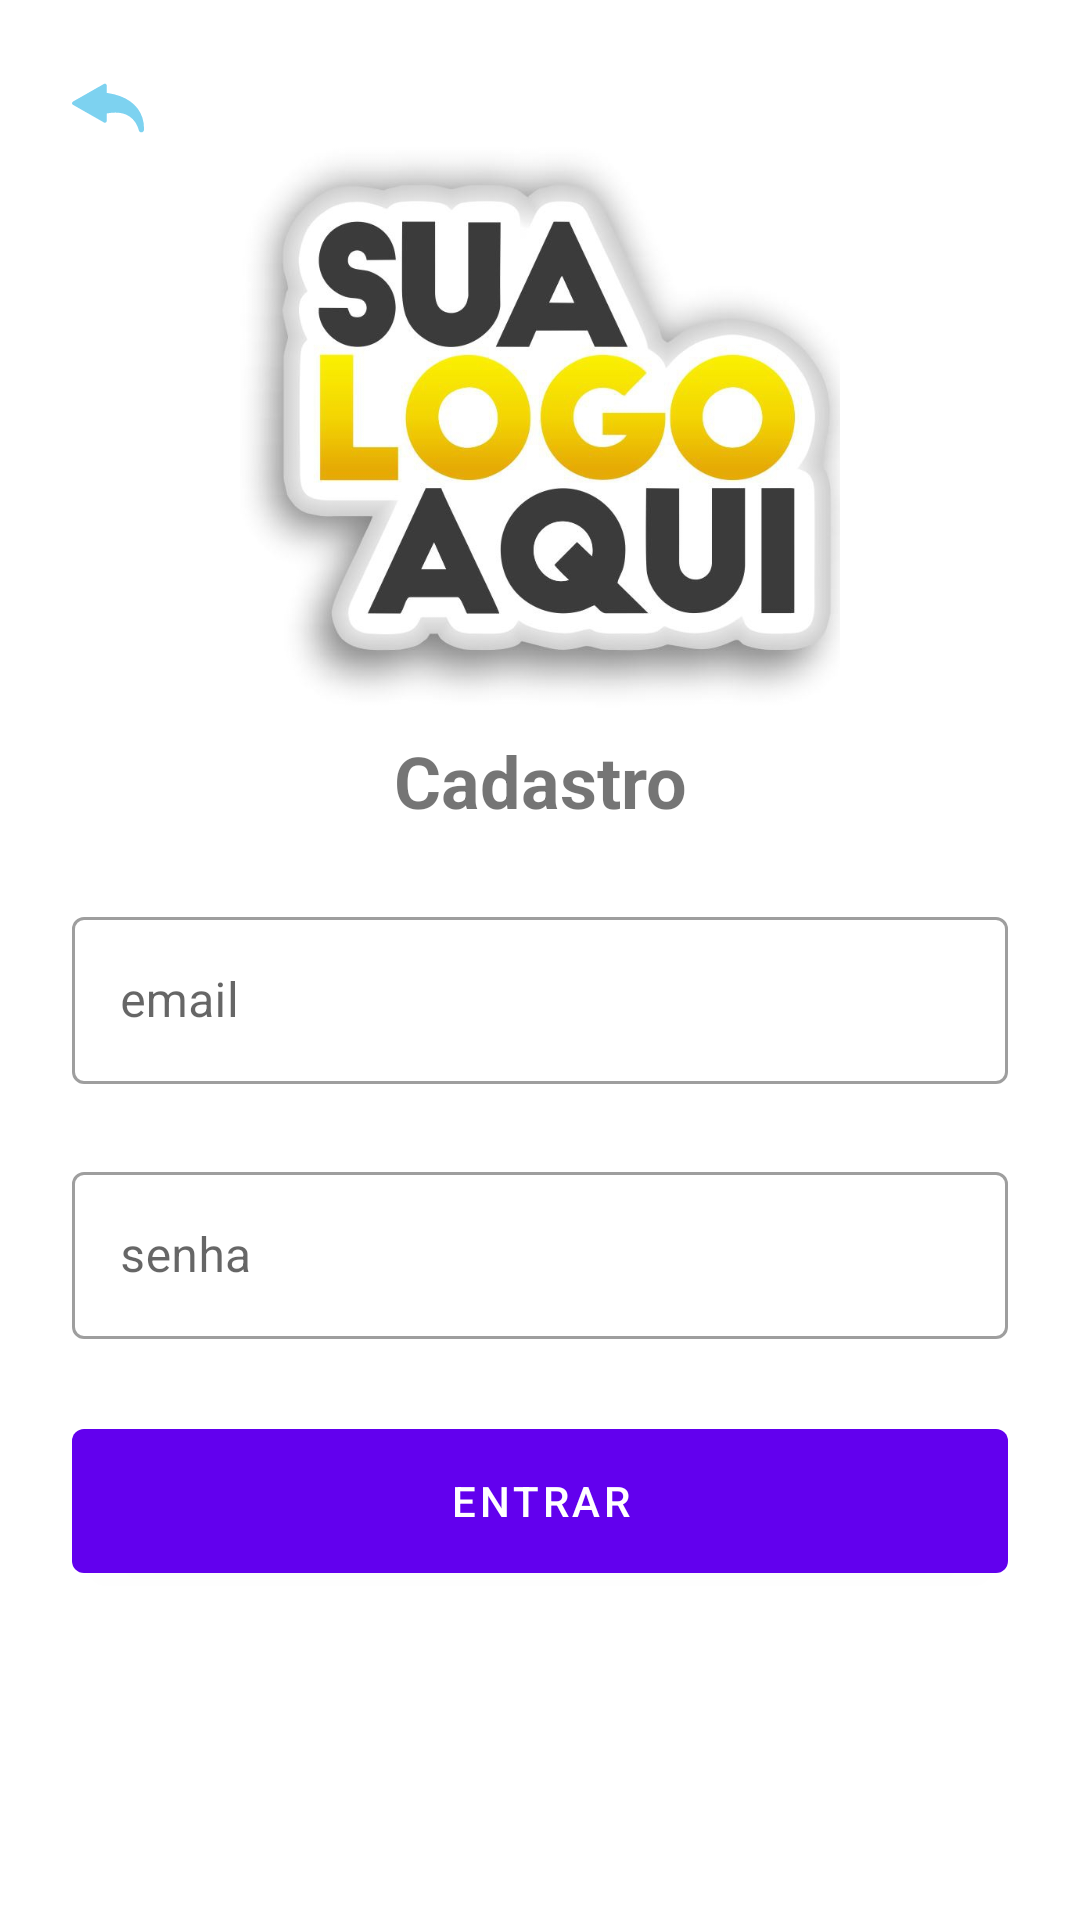

Layout XML and referenced resources for this Android screen:
<!-- AndroidManifest.xml: application theme Theme.SuperStore -->
<!-- res/layout/fragment_cadastro.xml -->
<?xml version="1.0" encoding="utf-8"?>
<androidx.constraintlayout.widget.ConstraintLayout xmlns:android="http://schemas.android.com/apk/res/android"
    xmlns:tools="http://schemas.android.com/tools"
    android:layout_width="match_parent"
    android:layout_height="match_parent"
    xmlns:app="http://schemas.android.com/apk/res-auto"
    android:padding="24dp"
    tools:context=".ui.login.SignUpFragment">


    <ImageView
        android:id="@+id/cadastro_back_btn"
        android:layout_width="24dp"
        android:layout_height="24dp"
        app:layout_constraintTop_toTopOf="parent"
        app:layout_constraintStart_toStartOf="parent"
        android:src="@drawable/ic_back_icon"
    />

    <ImageView
        android:id="@+id/cadastro_logo"
        android:layout_width="200dp"
        android:layout_height="200dp"
        app:layout_constraintTop_toTopOf="parent"
        app:layout_constraintStart_toStartOf="parent"
        app:layout_constraintEnd_toEndOf="parent"
        android:src="@drawable/seu_logo"
        android:scaleType="centerCrop"
        android:layout_marginTop="20dp"
        />

    <TextView
        android:id="@+id/cadastro_title"
        android:layout_width="wrap_content"
        android:layout_height="wrap_content"
        android:text="Cadastro"
        android:textSize="24sp"
        android:textStyle="bold"
        app:layout_constraintTop_toBottomOf="@id/cadastro_logo"
        app:layout_constraintStart_toStartOf="parent"
        app:layout_constraintEnd_toEndOf="parent"
    />


    <com.google.android.material.textfield.TextInputLayout
        android:id="@+id/cadastro_email"
        android:layout_width="match_parent"
        android:layout_height="wrap_content"
        android:hint="email"
        app:hintTextColor="@color/black"
        app:layout_constraintTop_toBottomOf="@id/cadastro_title"
        android:layout_marginTop="24dp"
        style="@style/Widget.MaterialComponents.TextInputLayout.OutlinedBox"

        >

        <com.google.android.material.textfield.TextInputEditText
            android:layout_width="match_parent"
            android:layout_height="wrap_content"
            android:textColor="@color/black"/>

    </com.google.android.material.textfield.TextInputLayout>


    <com.google.android.material.textfield.TextInputLayout
        android:id="@+id/login_password"
        android:layout_width="match_parent"
        android:layout_height="wrap_content"
        android:hint="senha"
        app:hintTextColor="@color/black"
        app:layout_constraintTop_toBottomOf="@id/cadastro_email"
        android:layout_marginTop="24dp"
        style="@style/Widget.MaterialComponents.TextInputLayout.OutlinedBox"
        >

        <com.google.android.material.textfield.TextInputEditText
            android:layout_width="match_parent"
            android:layout_height="wrap_content"
            android:textColor="@color/black"/>

    </com.google.android.material.textfield.TextInputLayout>




    <com.google.android.material.button.MaterialButton
        android:id="@+id/cadastro_entrar_btn"
        android:layout_width="match_parent"
        android:layout_height="60dp"
        android:text="Entrar"
        android:layout_marginTop="24dp"
        app:layout_constraintTop_toBottomOf="@id/login_password"
        />















</androidx.constraintlayout.widget.ConstraintLayout>
<!-- resources referenced by this layout -->
<resources>
  <color name="black">#FF000000</color>
  <!-- drawable ic_back_icon (drawable) -->
  <vector xmlns:android="http://schemas.android.com/apk/res/android"
      android:width="512dp"
      android:height="512dp"
      android:viewportWidth="512"
      android:viewportHeight="512">
    <path
        android:pathData="M6.37,210.53L227.077,84.807c8.752,-5.258 19.894,1.047 19.894,11.257v52.654c3.463,0.511 6.924,1.028 10.386,1.545c28.818,4.083 57.729,11.476 85.041,21.488c48.31,17.709 93.336,46.682 124.516,88.151c32.446,43.152 47.924,98.377 44.658,152.125c-0.003,0.055 -0.007,0.11 -0.01,0.167c-0.618,9.756 -8.924,17.236 -18.692,16.882c-0.206,-0.007 -0.41,-0.015 -0.614,-0.023c-8.029,-0.29 -14.941,-5.83 -16.884,-13.626c-0.035,-0.143 -0.068,-0.274 -0.099,-0.39c-5.501,-21.106 -14.507,-41.418 -26.846,-59.42c-21.002,-30.641 -51.981,-51.928 -87.972,-60.952c-36.335,-9.111 -73.532,-6.725 -110.068,-0.4c-2.229,0.386 -3.417,0.591 -3.417,0.591v52.654c0,10.21 -11.142,16.515 -19.894,11.256L6.37,233.043C-2.123,227.942 -2.123,215.632 6.37,210.53z"
        android:fillColor="#7DD2F0"/>
  </vector>
  <!-- drawable seu_logo: jpeg bitmap (drawable, 61205 bytes) -->
  <style name="Theme.SuperStore" parent="Theme.MaterialComponents.DayNight.DarkActionBar">
          
          <item name="colorPrimary">@color/purple_500</item>
          <item name="colorPrimaryVariant">@color/purple_700</item>
          <item name="colorOnPrimary">@color/white</item>
          
          <item name="colorSecondary">@color/teal_200</item>
          <item name="colorSecondaryVariant">@color/teal_700</item>
          <item name="colorOnSecondary">@color/black</item>
          
          <item name="android:statusBarColor" tools:targetApi="l">?attr/colorPrimaryVariant</item>
          
      </style>
  <color name="purple_500">#FF6200EE</color>
  <color name="purple_700">#FF3700B3</color>
  <color name="white">#FFFFFFFF</color>
  <color name="teal_200">#FF03DAC5</color>
  <color name="teal_700">#FF018786</color>
</resources>
